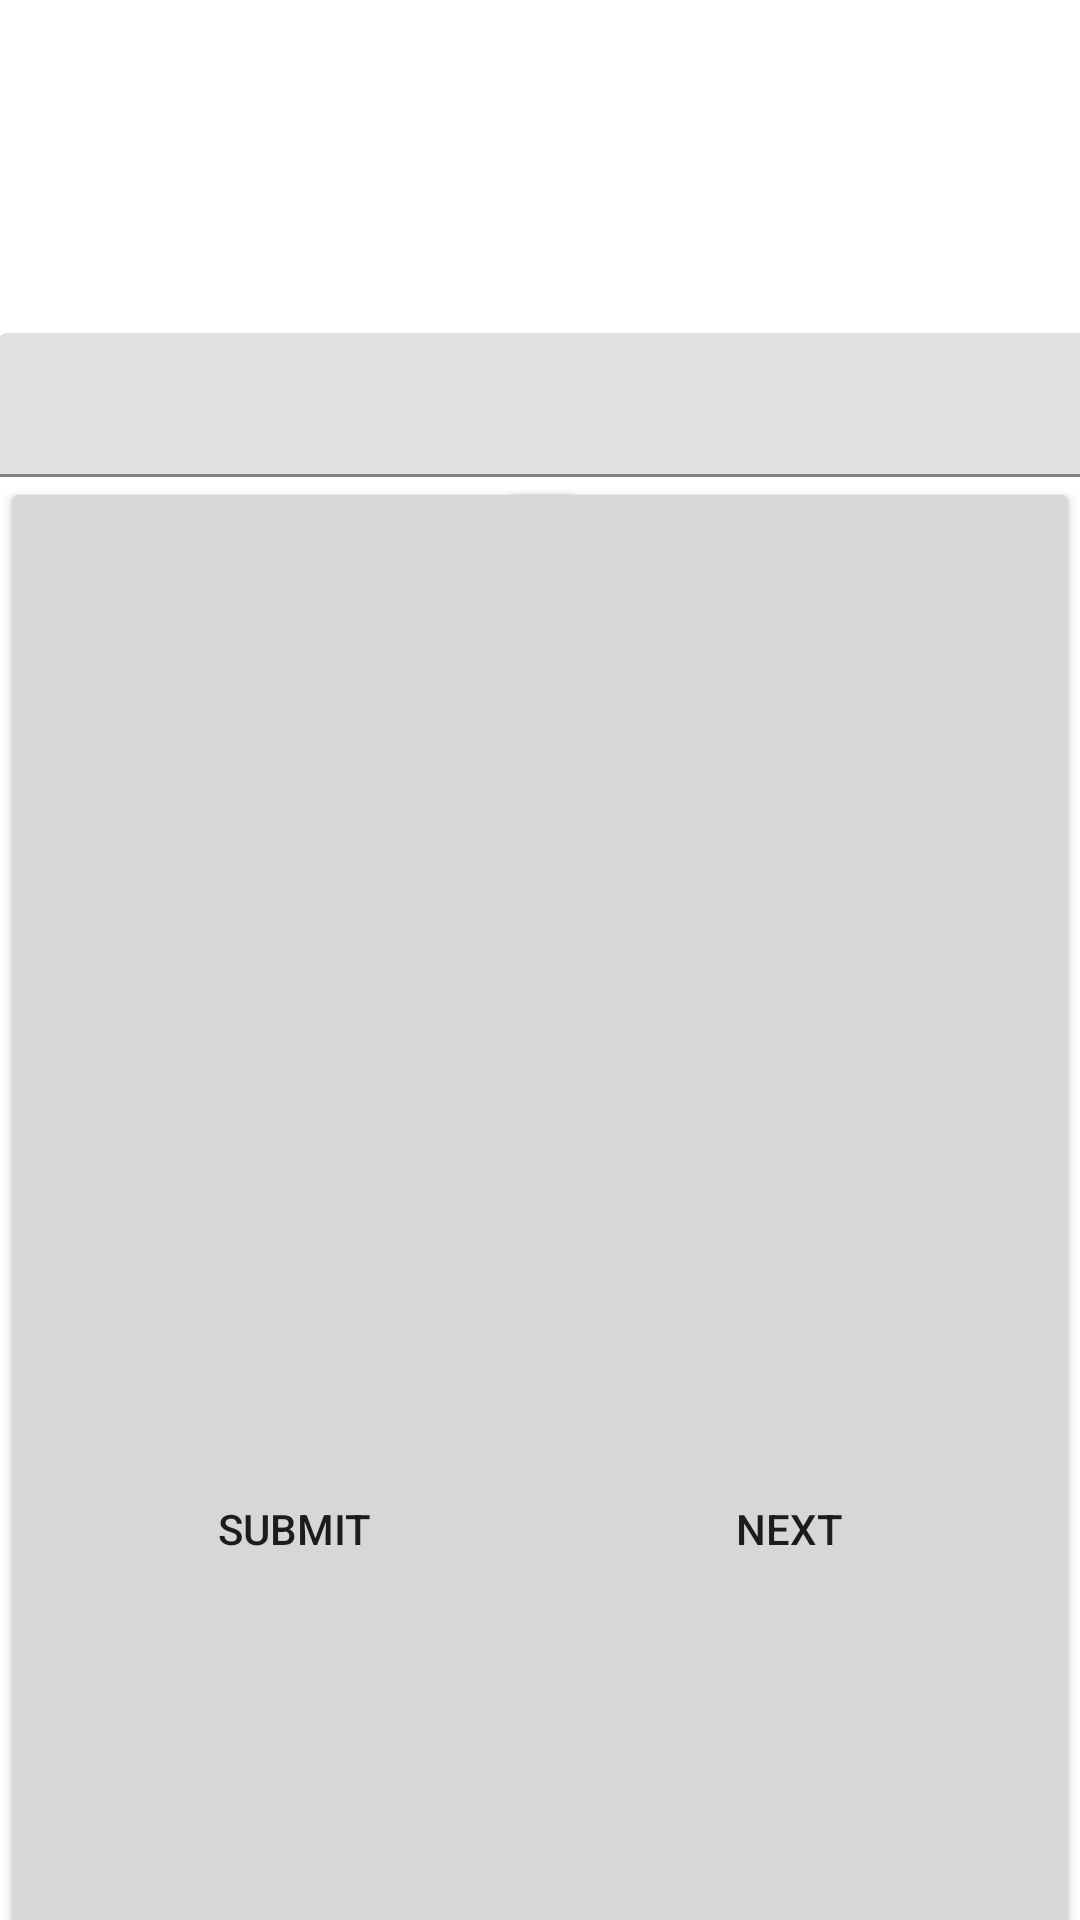

Android layout source for this screen:
<!-- AndroidManifest.xml: application theme Theme.CivicsTest -->
<!-- res/layout/activity_quiz.xml -->
<?xml version="1.0" encoding="utf-8"?>
<androidx.constraintlayout.widget.ConstraintLayout xmlns:android="http://schemas.android.com/apk/res/android"
    xmlns:app="http://schemas.android.com/apk/res-auto"
    xmlns:tools="http://schemas.android.com/tools"
    android:layout_width="match_parent"
    android:layout_height="match_parent"
    tools:context=".QuizActivity">

    <TextView
        android:id="@+id/questionBox"
        android:layout_width="398dp"
        android:layout_height="111dp"
        android:text="@string/questionBoxText"
        android:textAlignment="center"
        app:layout_constraintEnd_toEndOf="parent"
        app:layout_constraintStart_toStartOf="parent"
        app:layout_constraintTop_toTopOf="parent" />

    <com.google.android.material.textfield.TextInputLayout
        android:id="@+id/textInputLayout"
        android:layout_width="398dp"
        android:layout_height="48dp"
        app:layout_constraintBottom_toBottomOf="parent"
        app:layout_constraintEnd_toEndOf="parent"
        app:layout_constraintHorizontal_bias="0.052"
        app:layout_constraintStart_toStartOf="parent"
        app:layout_constraintTop_toBottomOf="@+id/questionBox"
        app:layout_constraintVertical_bias="0.0">

        <com.google.android.material.textfield.TextInputEditText
            android:id="@+id/answerBox"
            android:layout_width="match_parent"
            android:layout_height="match_parent"
            android:hint="@string/hint"
            android:textColorHint="#616161" />
    </com.google.android.material.textfield.TextInputLayout>

    <Button
        android:id="@+id/submitButton"
        android:layout_width="196dp"
        android:layout_height="701dp"
        android:text="@string/submitButtonText"
        app:layout_constraintBottom_toBottomOf="parent"
        app:layout_constraintEnd_toEndOf="parent"
        app:layout_constraintHorizontal_bias="0.0"
        app:layout_constraintStart_toStartOf="parent"
        app:layout_constraintTop_toBottomOf="@+id/textInputLayout"
        app:layout_constraintVertical_bias="0.0" />

    <Button
        android:id="@+id/nextButton"
        android:layout_width="194dp"
        android:layout_height="701dp"
        android:text="@string/nextButtonText"
        app:layout_constraintBottom_toBottomOf="parent"
        app:layout_constraintEnd_toEndOf="parent"
        app:layout_constraintHorizontal_bias="1.0"
        app:layout_constraintStart_toStartOf="parent"
        app:layout_constraintTop_toBottomOf="@+id/textInputLayout"
        app:layout_constraintVertical_bias="0.0" />
</androidx.constraintlayout.widget.ConstraintLayout>
<!-- resources referenced by this layout -->
<resources>
  <string name="hint" />
  <string name="nextButtonText">Next</string>
  <string name="questionBoxText" />
  <string name="submitButtonText">Submit</string>
  <style name="Theme.CivicsTest" parent="Theme.MaterialComponents.DayNight.DarkActionBar">
          
          <item name="colorPrimary">@color/purple_500</item>
          <item name="colorPrimaryVariant">@color/purple_700</item>
          <item name="colorOnPrimary">@color/white</item>
          
          <item name="colorSecondary">@color/teal_200</item>
          <item name="colorSecondaryVariant">@color/teal_700</item>
          <item name="colorOnSecondary">@color/black</item>
          
          <item name="android:statusBarColor">?attr/colorPrimaryVariant</item>
          
      </style>
  <!-- not gathered from this repository: default colours our renderer supplied (Android Studio template values) -->
  <color name="purple_500">#FF6200EE</color>
  <color name="purple_700">#FF3700B3</color>
  <color name="teal_200">#FF03DAC5</color>
  <color name="teal_700">#FF018786</color>
  <color name="black">#FF000000</color>
  <color name="white">#FFFFFFFF</color>
</resources>
